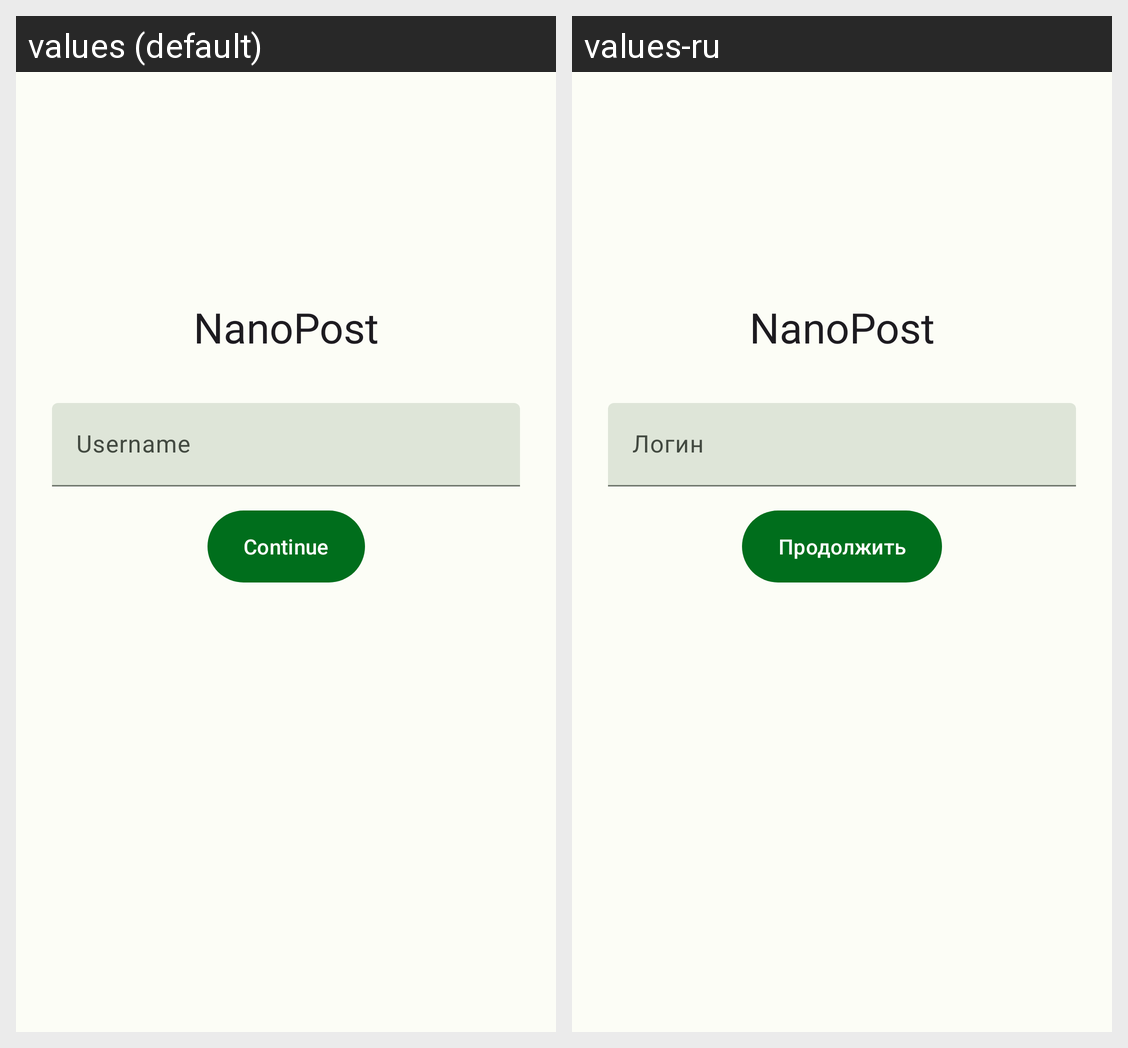

The Android screen above is rendered under two locales of the same app. Produce the string resources it draws, with the default and per-locale values.
Android screen res/layout/fragment_auth.xml rendered under 2 locales, left to right: values (default), values-ru. Device: Nexus 5 (rendered at 1080×1920; each locale shown at half size, 540×960, under a caption strip naming it); theme Theme.NanoPost.
Strings drawn on this screen, with the default value and each locale's value (text and hints the layout hard-codes, and strings that could not be matched under every locale, appear in the picture but are not listed):

username
  values: Username
  values-ru: Логин

Continue
  values: Continue
  values-ru: Продолжить
